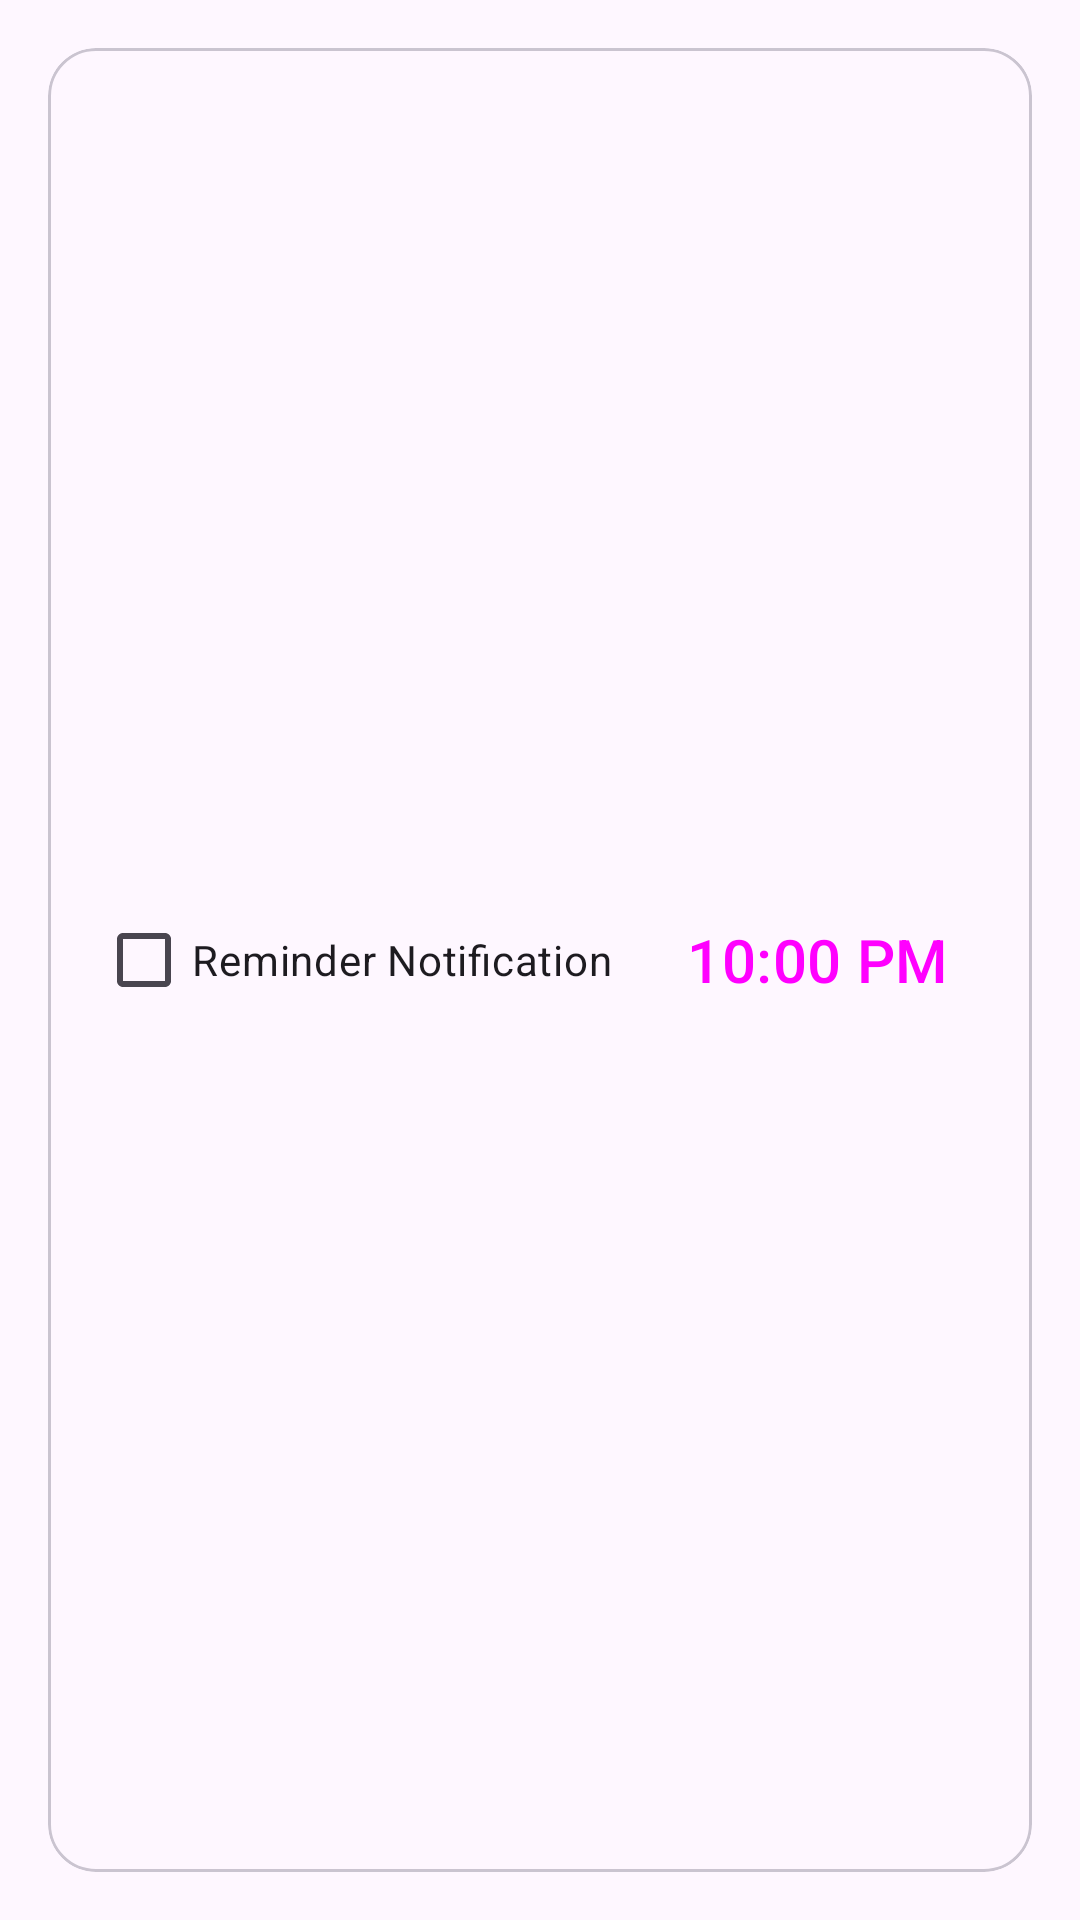

Write the Android layout XML for this screen, with the resource values it uses.
<!-- AndroidManifest.xml: application theme Theme.Transactions -->
<!-- res/layout/fragment_notifications_bottom_sheet.xml -->
<?xml version="1.0" encoding="utf-8"?>
<FrameLayout xmlns:android="http://schemas.android.com/apk/res/android"
    xmlns:tools="http://schemas.android.com/tools"
    android:layout_width="match_parent"
    android:layout_height="wrap_content"
    xmlns:app="http://schemas.android.com/apk/res-auto"
    tools:context=".ui.bottomdialogs.NotificationsBottomSheet">

    <com.google.android.material.card.MaterialCardView
        android:layout_width="match_parent"
        android:layout_height="match_parent"
        app:cardCornerRadius="16dp"
        app:contentPadding="16dp"
        android:layout_margin="16dp">

        <androidx.constraintlayout.widget.ConstraintLayout
            android:layout_width="match_parent"
            android:layout_height="match_parent">

            <CheckBox
                android:id="@+id/checkbox_reminder"
                android:layout_width="wrap_content"
                android:layout_height="wrap_content"
                android:text="Reminder Notification"
                android:textSize="14sp"
                app:layout_constraintBottom_toBottomOf="parent"
                app:layout_constraintStart_toStartOf="parent"
                app:layout_constraintTop_toTopOf="parent" />

            <Button
                android:id="@+id/textView_reminder_time"
                android:layout_width="wrap_content"
                android:layout_height="wrap_content"
                android:text="10:00 PM"
                style="@style/Widget.Material3.Button.TextButton"
                app:layout_constraintEnd_toEndOf="parent"
                app:layout_constraintTop_toTopOf="parent"
                app:layout_constraintBottom_toBottomOf="parent"
                android:textSize="20sp" />

        </androidx.constraintlayout.widget.ConstraintLayout>

    </com.google.android.material.card.MaterialCardView>

</FrameLayout>
<!-- resources referenced by this layout -->
<resources>
  <style name="Theme.Transactions" parent="Theme.Material3.DayNight">
          
          <item name="colorPrimary">@color/purple_500</item>
          <item name="colorPrimaryVariant">@color/purple_700</item>
          <item name="colorOnPrimary">@color/white</item>
          
          <item name="colorSecondary">@color/teal_200</item>
          <item name="colorSecondaryVariant">@color/teal_700</item>
          <item name="colorOnSecondary">@color/black</item>
          
          <item name="android:statusBarColor" tools:targetApi="l">?attr/colorPrimaryVariant</item>
          
      </style>
  <color name="purple_500">#FF6200EE</color>
  <color name="purple_700">#FF3700B3</color>
  <color name="white">#FFFFFFFF</color>
  <color name="teal_200">#FF03DAC5</color>
  <color name="teal_700">#FF018786</color>
  <color name="black">#FF000000</color>
</resources>
